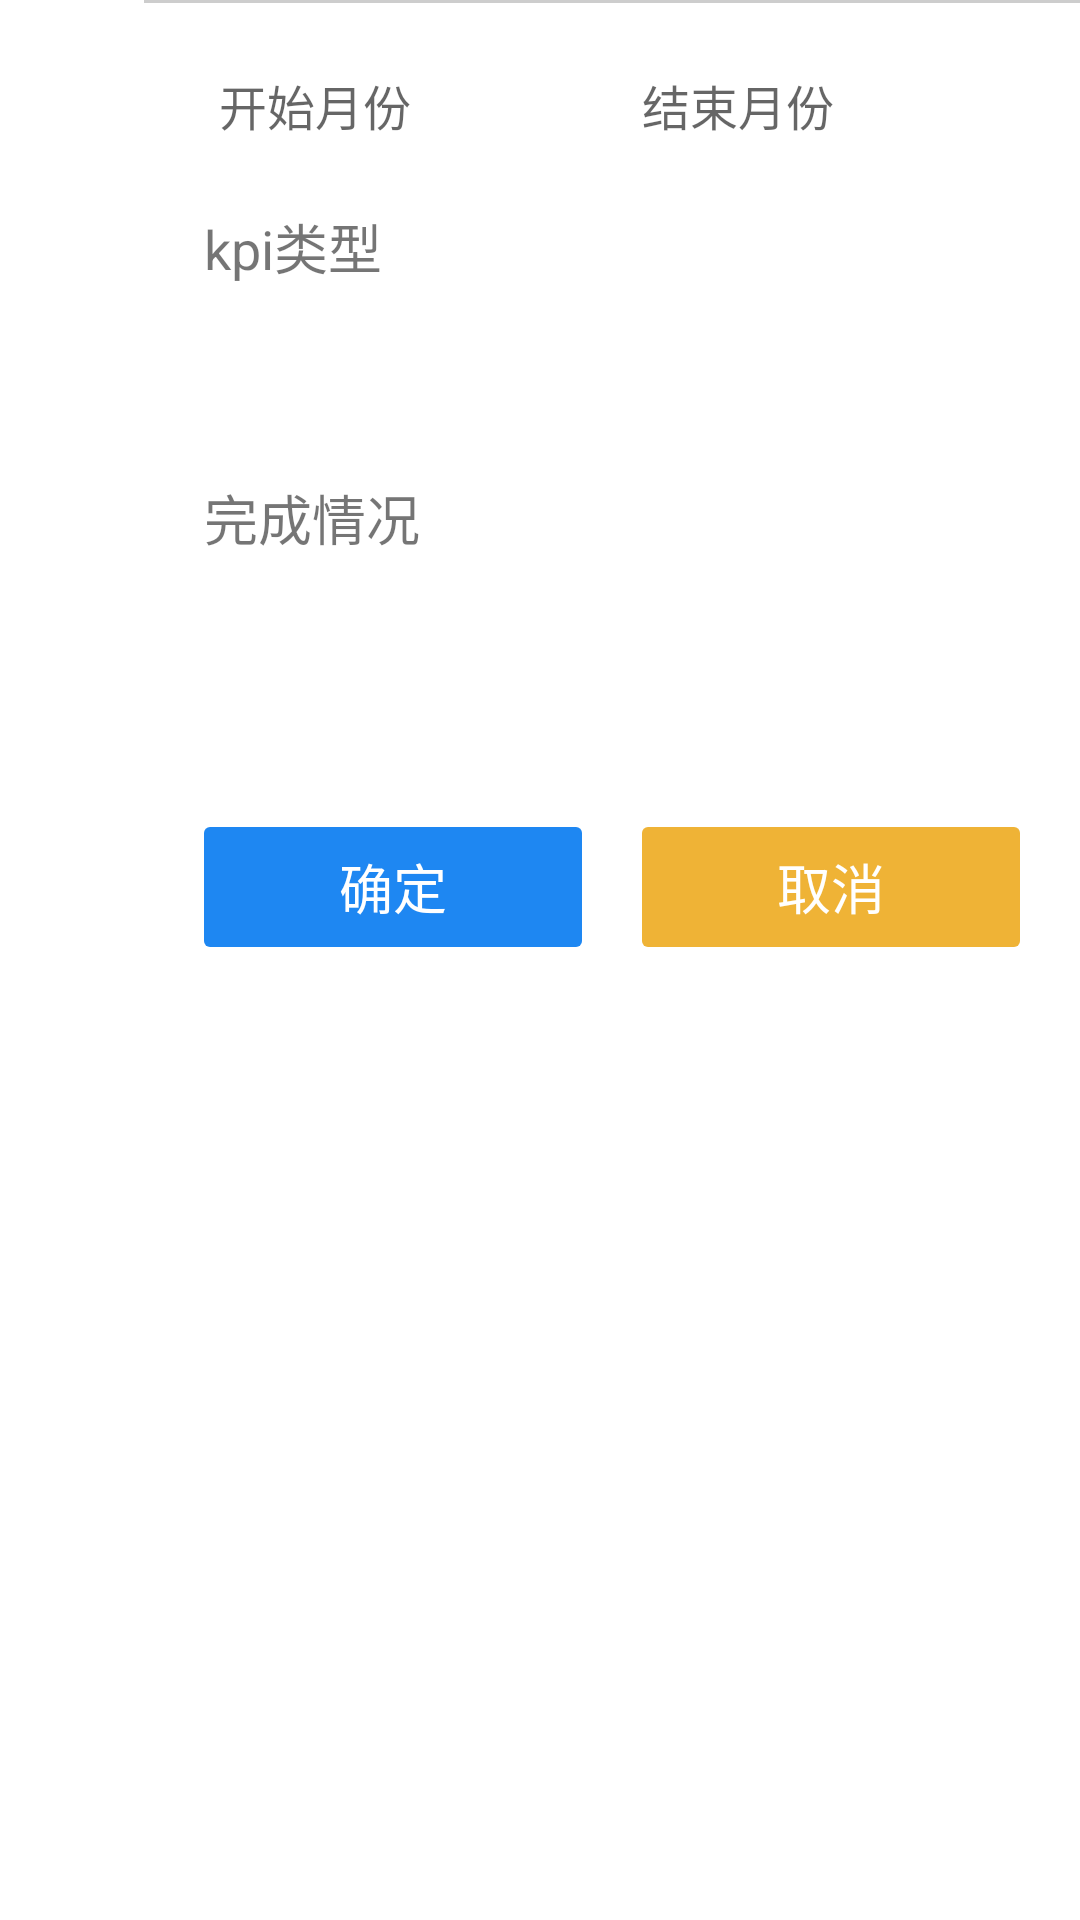

The Android layout XML behind this screen, and the referenced resources:
<!-- AndroidManifest.xml: application theme AppTheme -->
<!-- res/layout/kpi_filter_layout.xml -->
<?xml version="1.0" encoding="utf-8"?>
<LinearLayout xmlns:android="http://schemas.android.com/apk/res/android"
    android:id="@+id/ll_popup"
    android:layout_width="match_parent"
    android:layout_height="match_parent"
    android:clickable="true"
    android:orientation="horizontal">

    <View
        android:id="@+id/popup_goods_noview"
        android:layout_width="48dp"
        android:layout_height="match_parent"/>

    <RelativeLayout
        android:layout_width="match_parent"
        android:layout_height="match_parent"
        android:background="#ffffff">

        <LinearLayout
            android:layout_width="match_parent"
            android:layout_height="match_parent"
            android:layout_above="@+id/filter_layout"
            android:layout_alignParentStart="true"
            android:layout_marginStart="0dp"
            android:orientation="vertical">

            <LinearLayout
                android:layout_width="match_parent"
                android:layout_height="1dp"
                android:background="@color/common_background"></LinearLayout>

            <LinearLayout
                android:layout_width="match_parent"
                android:layout_height="40dp"
                android:layout_marginLeft="20dp"
                android:layout_marginTop="14dp"
                android:layout_marginRight="20dp"
                android:orientation="horizontal">

                <TextView
                    android:id="@+id/startMonth"
                    android:layout_width="0dp"
                    android:layout_height="match_parent"
                    android:layout_marginRight="5dp"
                    android:layout_weight="1"
                    android:background="@drawable/bg_edittext"
                    android:gravity="center|left"
                    android:hint="开始月份"
                    android:paddingLeft="5dp"
                    android:textSize="16sp"></TextView>

                <TextView
                    android:id="@+id/endMonth"
                    android:layout_width="0dp"
                    android:layout_height="match_parent"
                    android:layout_marginLeft="5dp"
                    android:layout_weight="1"
                    android:background="@drawable/bg_edittext"
                    android:gravity="center|left"
                    android:hint="结束月份"
                    android:paddingLeft="5dp"
                    android:textSize="16sp"></TextView>
            </LinearLayout>

            <TextView
                android:layout_width="wrap_content"
                android:layout_height="wrap_content"
                android:layout_marginLeft="20dp"
                android:layout_marginTop="14dp"
                android:text="kpi类型"
                android:textSize="18sp" />

            <TextView
                android:id="@+id/empKpiType"
                android:layout_width="match_parent"
                android:layout_height="40dp"
                android:layout_marginLeft="20dp"
                android:layout_marginTop="10dp"
                android:layout_marginRight="20dp"
                android:background="@drawable/bg_edittext"
                android:drawableRight="@drawable/icon_down"
                android:padding="5dp"
                android:textColor="@color/content_color"
                android:textSize="20sp" />

            <TextView
                android:id="@+id/empKpiTypeHidden"
                android:layout_width="wrap_content"
                android:layout_height="wrap_content"
                android:visibility="gone" />

            <LinearLayout
                android:id="@+id/completedLayout"
                android:layout_width="match_parent"
                android:layout_height="wrap_content"
                android:orientation="vertical">

                <TextView
                    android:layout_width="wrap_content"
                    android:layout_height="wrap_content"
                    android:layout_marginLeft="20dp"
                    android:layout_marginTop="14dp"
                    android:text="完成情况"
                    android:textSize="18sp" />

                <TextView
                    android:id="@+id/completedFlag"
                    android:layout_width="match_parent"
                    android:layout_height="40dp"
                    android:layout_marginLeft="20dp"
                    android:layout_marginTop="10dp"
                    android:layout_marginRight="20dp"
                    android:background="@drawable/bg_edittext"
                    android:drawableRight="@drawable/icon_down"
                    android:padding="5dp"
                    android:textColor="@color/content_color"
                    android:textSize="20sp" />
            </LinearLayout>

            <LinearLayout
                android:id="@+id/arrivedLayout"
                android:layout_width="match_parent"
                android:layout_height="wrap_content"
                android:orientation="vertical"
                android:visibility="gone">

                <TextView
                    android:layout_width="wrap_content"
                    android:layout_height="wrap_content"
                    android:layout_marginLeft="20dp"
                    android:layout_marginTop="14dp"
                    android:text="到达情况"
                    android:textSize="18sp" />

                <TextView
                    android:id="@+id/arrivedFlag"
                    android:layout_width="match_parent"
                    android:layout_height="40dp"
                    android:layout_marginLeft="20dp"
                    android:layout_marginTop="10dp"
                    android:layout_marginRight="20dp"
                    android:background="@drawable/bg_edittext"
                    android:drawableRight="@drawable/icon_down"
                    android:padding="5dp"
                    android:textColor="@color/content_color"
                    android:textSize="20sp" />
            </LinearLayout>

            <LinearLayout
                android:id="@+id/rightLayout"
                android:layout_width="match_parent"
                android:layout_height="wrap_content"
                android:orientation="vertical"
                android:visibility="gone">

                <TextView
                    android:layout_width="wrap_content"
                    android:layout_height="wrap_content"
                    android:layout_marginLeft="20dp"
                    android:layout_marginTop="14dp"
                    android:text="抄准情况"
                    android:textSize="18sp" />

                <TextView
                    android:id="@+id/rightFlag"
                    android:layout_width="match_parent"
                    android:layout_height="40dp"
                    android:layout_marginLeft="20dp"
                    android:layout_marginTop="10dp"
                    android:layout_marginRight="20dp"
                    android:background="@drawable/bg_edittext"
                    android:drawableRight="@drawable/icon_down"
                    android:padding="5dp"
                    android:textColor="@color/content_color"
                    android:textSize="20sp" />
            </LinearLayout>

            <LinearLayout
                android:layout_width="match_parent"
                android:layout_height="wrap_content"
                android:layout_marginTop="40dp"
                android:layout_marginBottom="14dp"
                android:orientation="horizontal">

                <TextView
                    android:id="@+id/confirm"
                    android:layout_width="0dp"
                    android:layout_height="40dp"
                    android:layout_marginLeft="20dp"
                    android:layout_marginRight="10dp"
                    android:layout_weight="1"
                    android:background="@drawable/bg_confirm_btn"
                    android:gravity="center"
                    android:text="确定"
                    android:textColor="#ffffff"
                    android:textSize="18sp" />

                <TextView
                    android:id="@+id/cancel"
                    android:layout_width="0dp"
                    android:layout_height="40dp"
                    android:layout_marginLeft="10dp"
                    android:layout_marginRight="20dp"
                    android:layout_weight="1"
                    android:background="@drawable/bg_cancel_btn"
                    android:gravity="center"
                    android:text="取消"
                    android:textColor="#ffffff"
                    android:textSize="18sp" />

            </LinearLayout>
        </LinearLayout>
    </RelativeLayout>
</LinearLayout>
<!-- resources referenced by this layout -->
<resources>
  <color name="common_background">#cdcdcd</color>
  <color name="content_color">#666666</color>
  <!-- drawable bg_cancel_btn (drawable) -->
  <?xml version="1.0" encoding="utf-8"?>
  <shape xmlns:android="http://schemas.android.com/apk/res/android">
      <solid android:color="#efb336" />
      <corners android:radius="2dp" />
  
  </shape>
  <!-- drawable bg_confirm_btn (drawable) -->
  <?xml version="1.0" encoding="utf-8"?>
  <shape xmlns:android="http://schemas.android.com/apk/res/android">
      <solid android:color="@color/common_blue" />
      <corners android:radius="2dp" />
  
  </shape>
  <style name="AppTheme" parent="AppBaseTheme">
  
      </style>
  <color name="common_blue">#1e87f2</color>
  <style name="AppBaseTheme" parent="Theme.AppCompat.Light.DarkActionBar">
          
          <item name="android:textAllCaps">false</item>
          <item name="android:windowActionBar">false</item>
          <item name="windowActionBar">false</item>
          <item name="android:windowAnimationStyle">@style/AnimationActivity</item>
          <item name="windowNoTitle">true</item>
          <item name="colorPrimary">@color/colorPrimary</item>
          <item name="colorPrimaryDark">@color/common_blue</item>
          <item name="colorAccent">@color/colorAccent</item>
          <item name="android:windowDisablePreview">true</item>
          <item name="android:windowBackground">@android:color/transparent</item>
      </style>
  <style name="AnimationActivity" parent="@android:style/Animation.Activity">
          <item name="android:activityOpenEnterAnimation">@anim/slide_in_left</item>
          <item name="android:activityOpenExitAnimation">@anim/slide_out_left</item>
          <item name="android:activityCloseEnterAnimation">@anim/slide_in_right</item>
          <item name="android:activityCloseExitAnimation">@anim/slide_out_right</item>
      </style>
  <color name="colorPrimary">#008577</color>
  <color name="colorAccent">#D81B60</color>
</resources>
